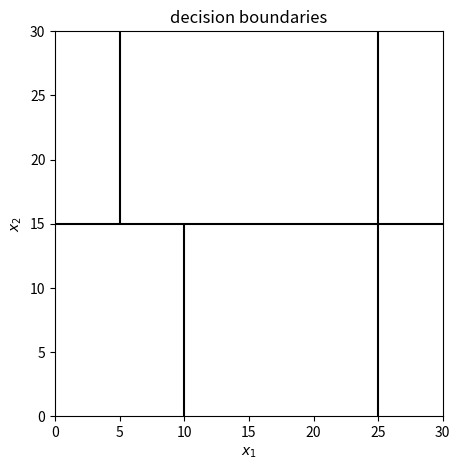

Generate this figure with matplotlib:
import matplotlib.pyplot as plt
import numpy as np

x1 = np.arange(0, 31)
x2 = np.arange(0, 31)

plt.figure(figsize = (5, 5))

plt.vlines(x = 25, ymin = 0, ymax = 30, color = 'k')
plt.hlines(y = 15, xmin = 0, xmax = 30, color = 'k') 
plt.vlines(x = 5, ymin = 15, ymax = 30, color = 'k')
plt.vlines(x = 10, ymin = 0, ymax = 15, color = 'k')

plt.title('decision boundaries')
plt.xlabel('$x_1$')
plt.ylabel('$x_2$')
plt.xlim(x1.min(), x1.max())
plt.ylim(x2.min(), x2.max())
plt.savefig('Q1a')